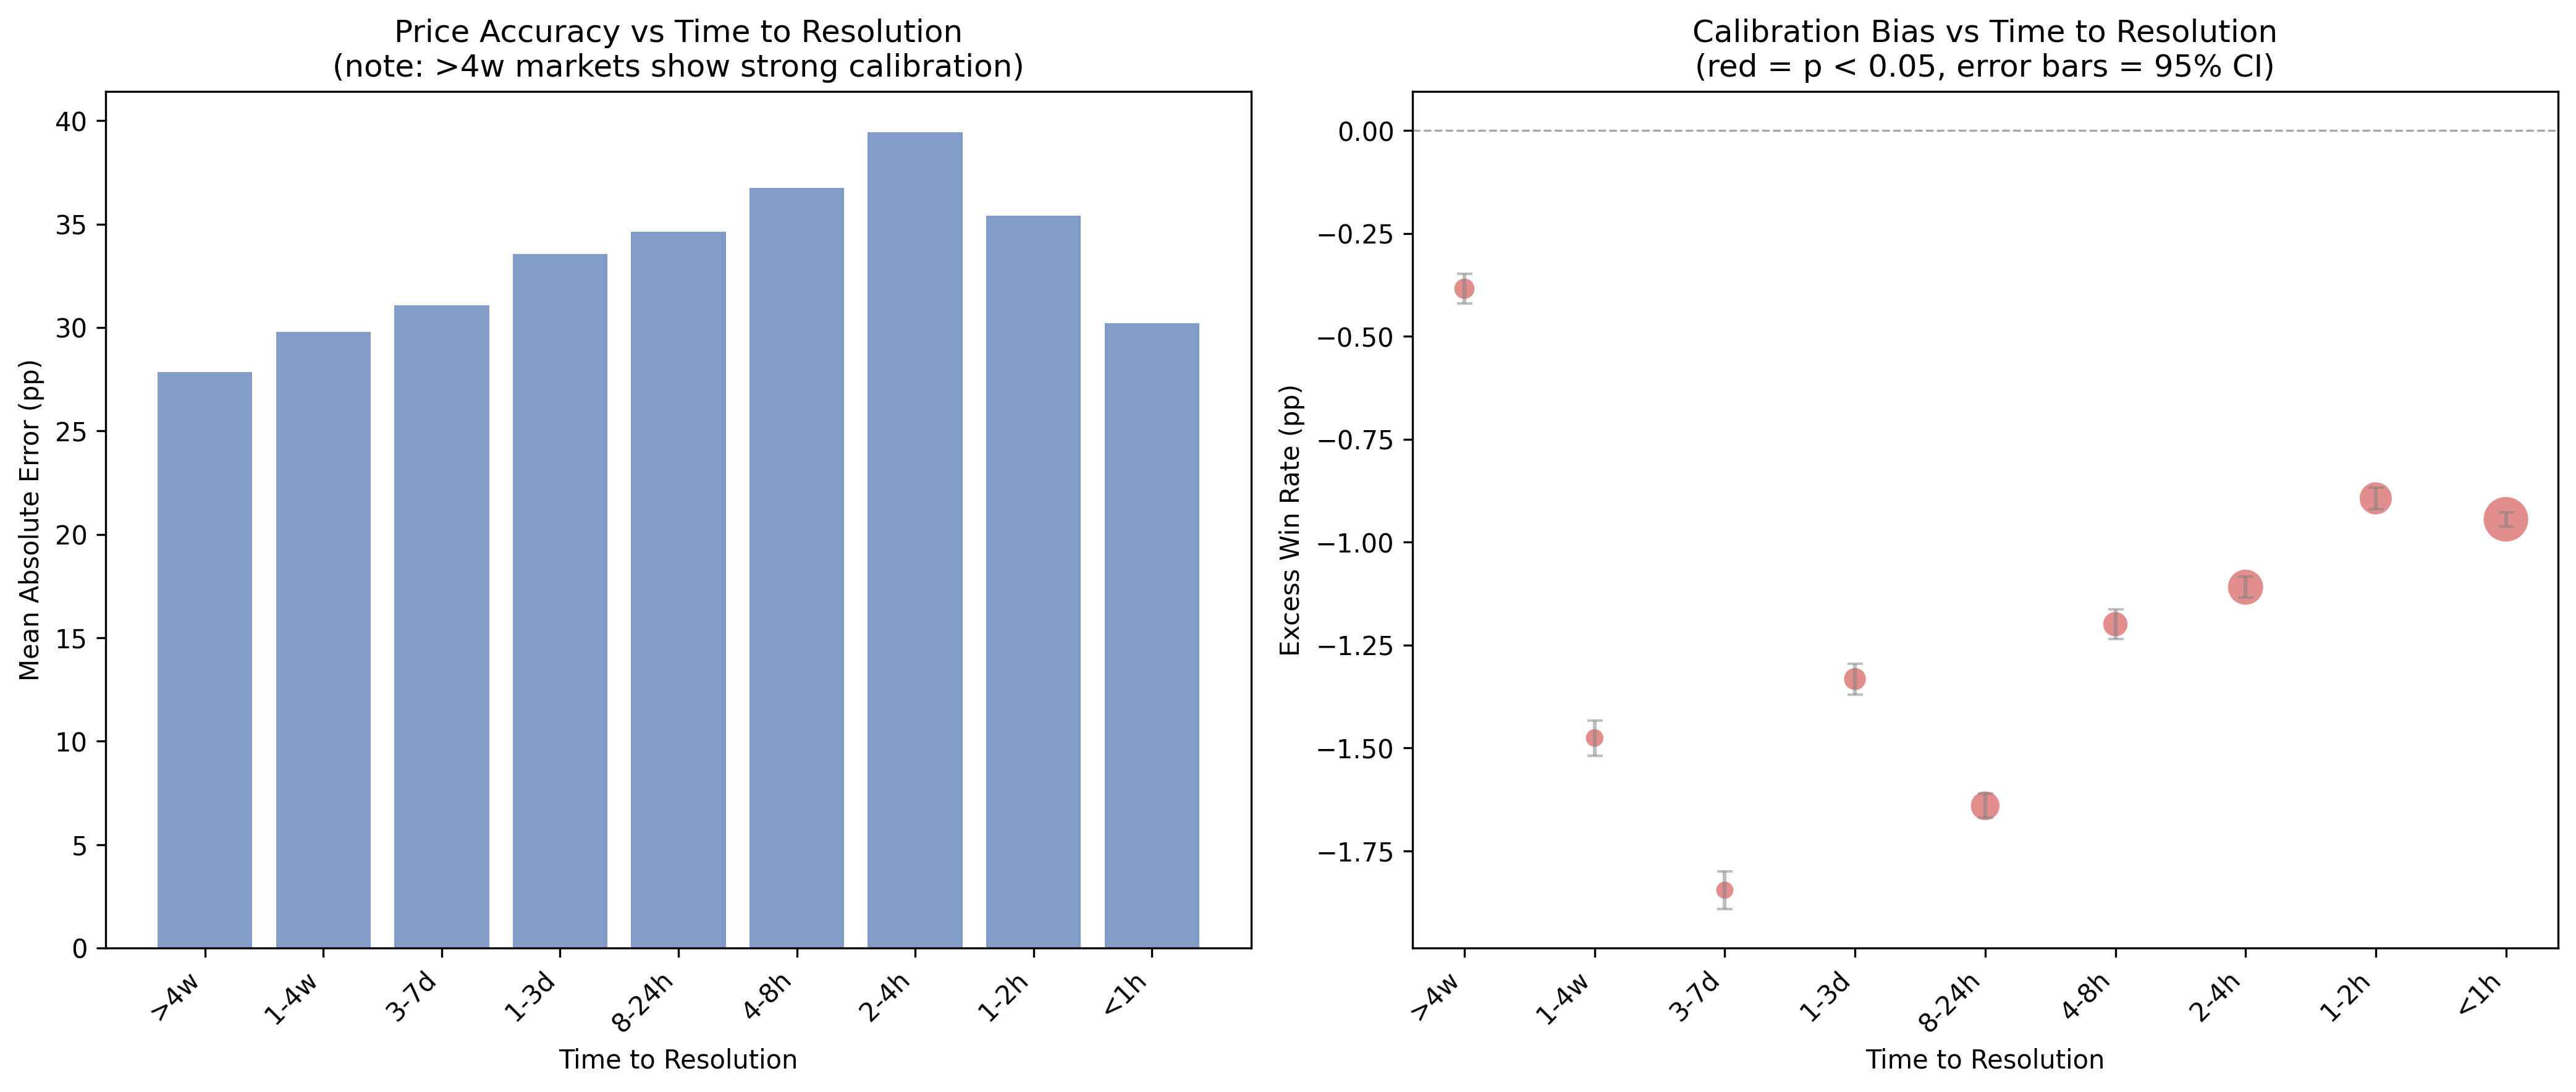

Source data for this figure (header and first rows):
hours_bin, hours_label, win_rate, expected_win_rate, excess_win_rate, var_excess, mean_abs_error, n_trades, se_excess, z_stat, p_value, significant
0.5, <1h, 0.4846, 0.494, -0.009444, 0.1479, 0.3021, 18789542, 8.871739283492091e-05, -106.5, 0.0, True
1.5, 1-2h, 0.4717, 0.4806, -0.008937, 0.1791, 0.354, 9768780, 0.0001354, -65.99, 0.0, True
3.0, 2-4h, 0.4692, 0.4803, -0.01109, 0.1995, 0.3943, 11681209, 0.0001307, -84.89, 0.0, True
6.0, 4-8h, 0.4774, 0.4894, -0.01199, 0.1839, 0.3675, 5615004, 0.000181, -66.26, 0.0, True
16.0, 8-24h, 0.4936, 0.51, -0.0164, 0.1733, 0.3463, 7787415, 0.0001492, -110, 0.0, True
48.0, 1-3d, 0.4619, 0.4752, -0.01332, 0.1653, 0.3355, 4536756, 0.0001909, -69.8, 0.0, True
120.0, 3-7d, 0.4422, 0.4606, -0.01845, 0.1525, 0.3109, 2774263, 0.0002345, -78.7, 0.0, True
444.0, 1-4w, 0.4497, 0.4645, -0.01476, 0.1395, 0.2979, 2910950, 0.0002189, -67.42, 0.0, True
1000, >4w, 0.4637, 0.4675, -0.003844, 0.1296, 0.2784, 3882440, 0.0001827, -21.04, 0.0, True
